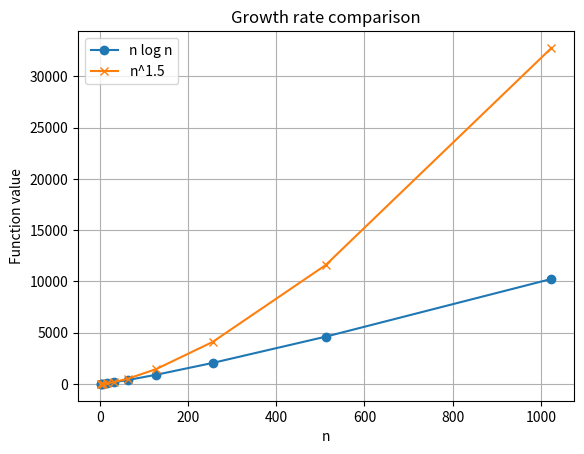

The matplotlib source for this figure:
import math
import matplotlib.pyplot as plt

def f1(n):
    return n * math.log2(n)

def f2(n):
    return n ** 1.5

ns = [2**k for k in range(1, 11)]
vals1 = [f1(n) for n in ns]
vals2 = [f2(n) for n in ns]

plt.plot(ns, vals1, marker='o', label='n log n')
plt.plot(ns, vals2, marker='x', label='n^1.5')
plt.xlabel('n')
plt.ylabel('Function value')
plt.title('Growth rate comparison')
plt.legend()
plt.grid(True)
plt.show()
